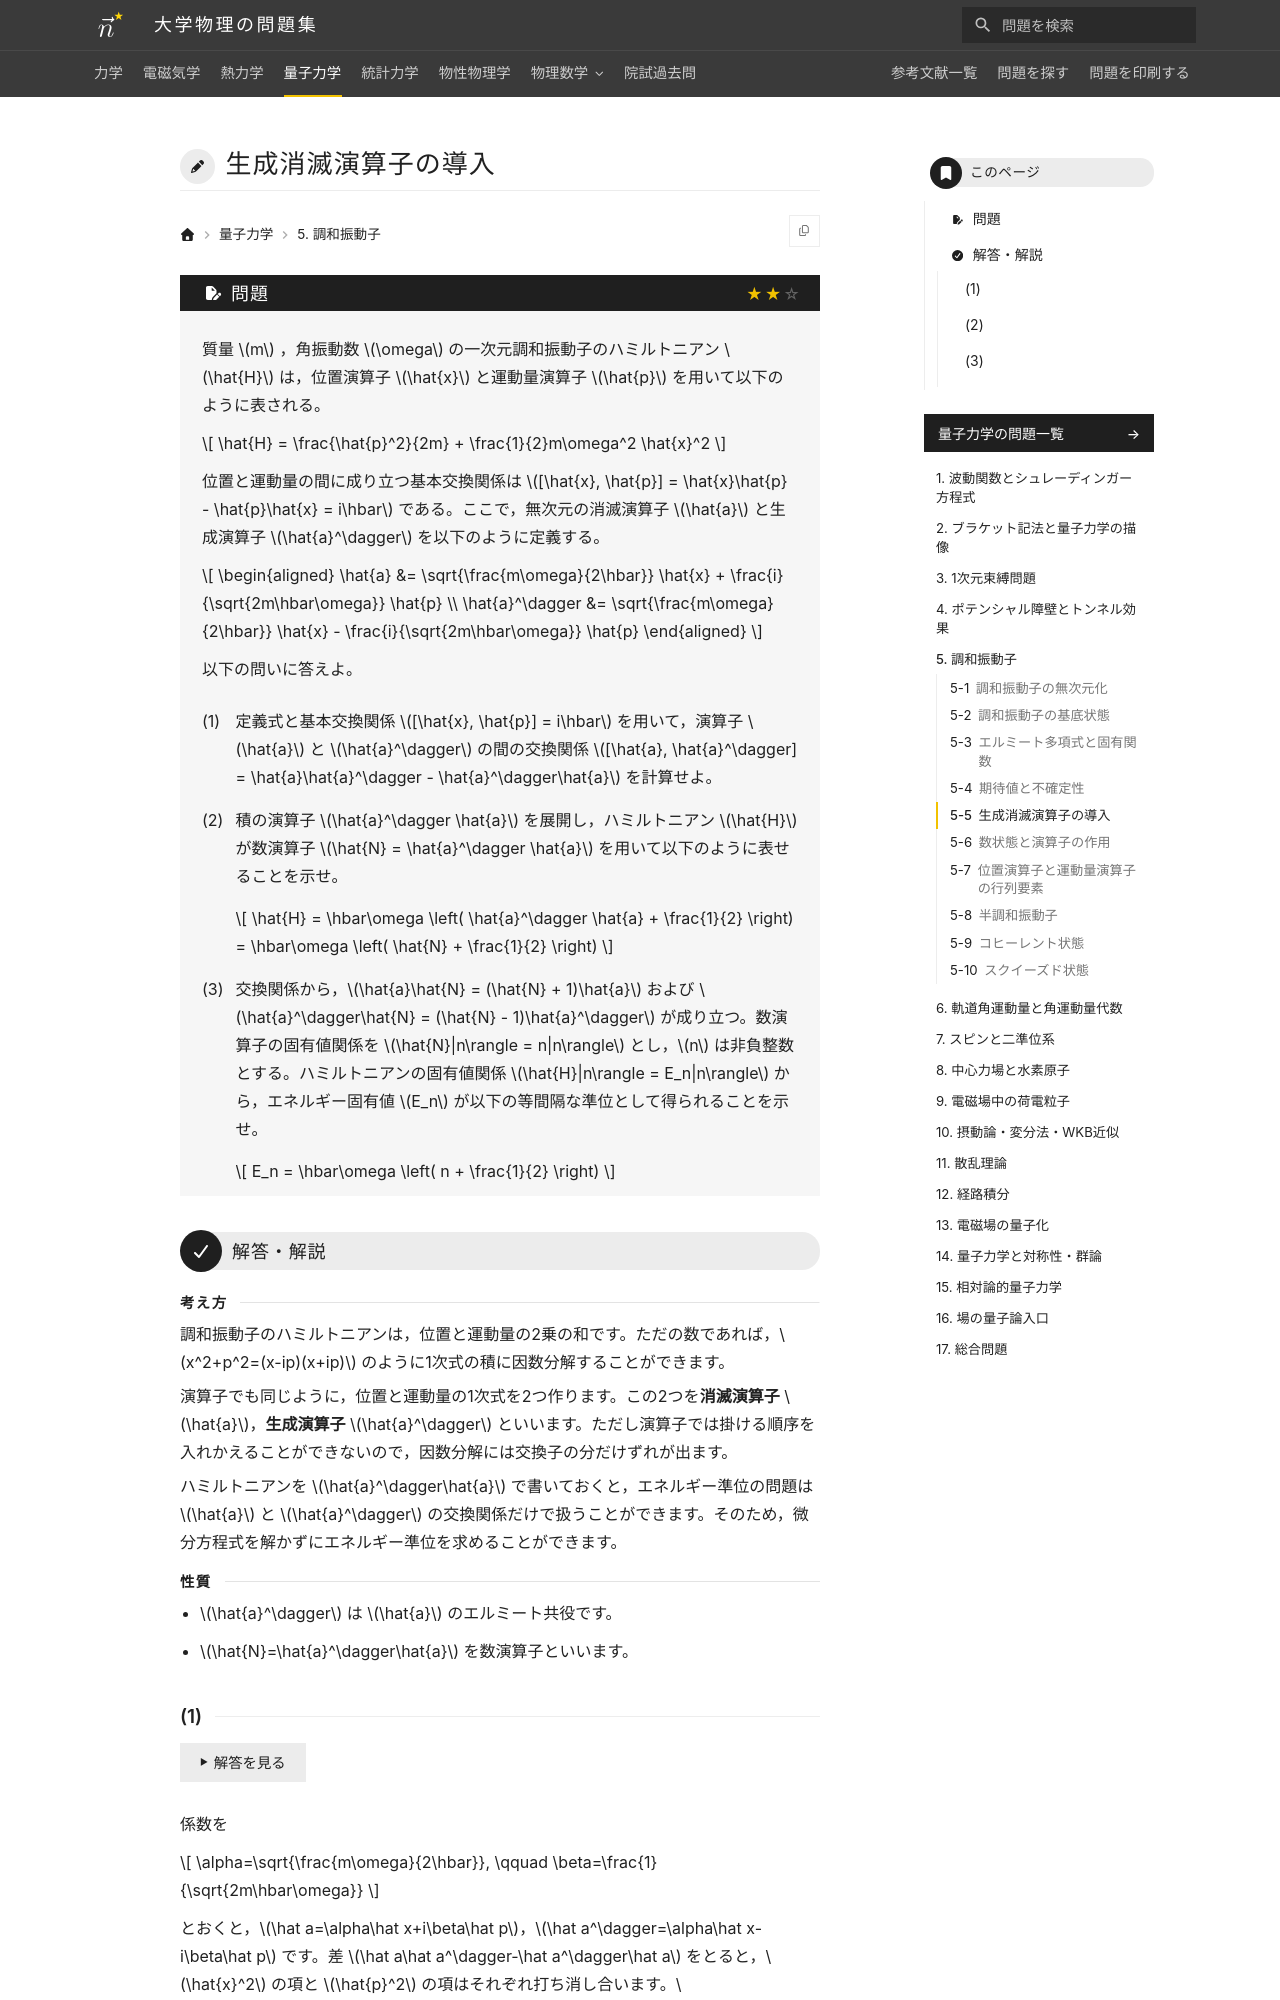

repository: Nanana-2/physics-site · page: 04quantum_mechanics/05/05_050/index.html · generator: mkdocs

---
tags:
  - 標準
---

# 生成消滅演算子の導入

## 問題
質量 $m$ ，角振動数 $\omega$ の一次元調和振動子のハミルトニアン $\hat{H}$ は，位置演算子 $\hat{x}$ と運動量演算子 $\hat{p}$ を用いて以下のように表される。

$$
\hat{H} = \frac{\hat{p}^2}{2m} + \frac{1}{2}m\omega^2 \hat{x}^2
$$

位置と運動量の間に成り立つ基本交換関係は $[\hat{x}, \hat{p}] = \hat{x}\hat{p} - \hat{p}\hat{x} = i\hbar$ である。ここで，無次元の消滅演算子 $\hat{a}$ と生成演算子 $\hat{a}^\dagger$ を以下のように定義する。

$$
\begin{aligned}
\hat{a} &= \sqrt{\frac{m\omega}{2\hbar}} \hat{x} + \frac{i}{\sqrt{2m\hbar\omega}} \hat{p} \\
\hat{a}^\dagger &= \sqrt{\frac{m\omega}{2\hbar}} \hat{x} - \frac{i}{\sqrt{2m\hbar\omega}} \hat{p}
\end{aligned}
$$

以下の問いに答えよ。

(1) 定義式と基本交換関係 $[\hat{x}, \hat{p}] = i\hbar$ を用いて，演算子 $\hat{a}$ と $\hat{a}^\dagger$ の間の交換関係 $[\hat{a}, \hat{a}^\dagger] = \hat{a}\hat{a}^\dagger - \hat{a}^\dagger\hat{a}$ を計算せよ。

(2) 積の演算子 $\hat{a}^\dagger \hat{a}$ を展開し，ハミルトニアン $\hat{H}$ が数演算子 $\hat{N} = \hat{a}^\dagger \hat{a}$ を用いて以下のように表せることを示せ。

$$
\hat{H} = \hbar\omega \left( \hat{a}^\dagger \hat{a} + \frac{1}{2} \right) = \hbar\omega \left( \hat{N} + \frac{1}{2} \right)
$$

(3) 交換関係から，$\hat{a}\hat{N} = (\hat{N} + 1)\hat{a}$ および $\hat{a}^\dagger\hat{N} = (\hat{N} - 1)\hat{a}^\dagger$ が成り立つ。数演算子の固有値関係を $\hat{N}|n\rangle = n|n\rangle$ とし，$n$ は非負整数とする。ハミルトニアンの固有値関係 $\hat{H}|n\rangle = E_n|n\rangle$ から，エネルギー固有値 $E_n$ が以下の等間隔な準位として得られることを示せ。

$$
E_n = \hbar\omega \left( n + \frac{1}{2} \right)
$$

---
